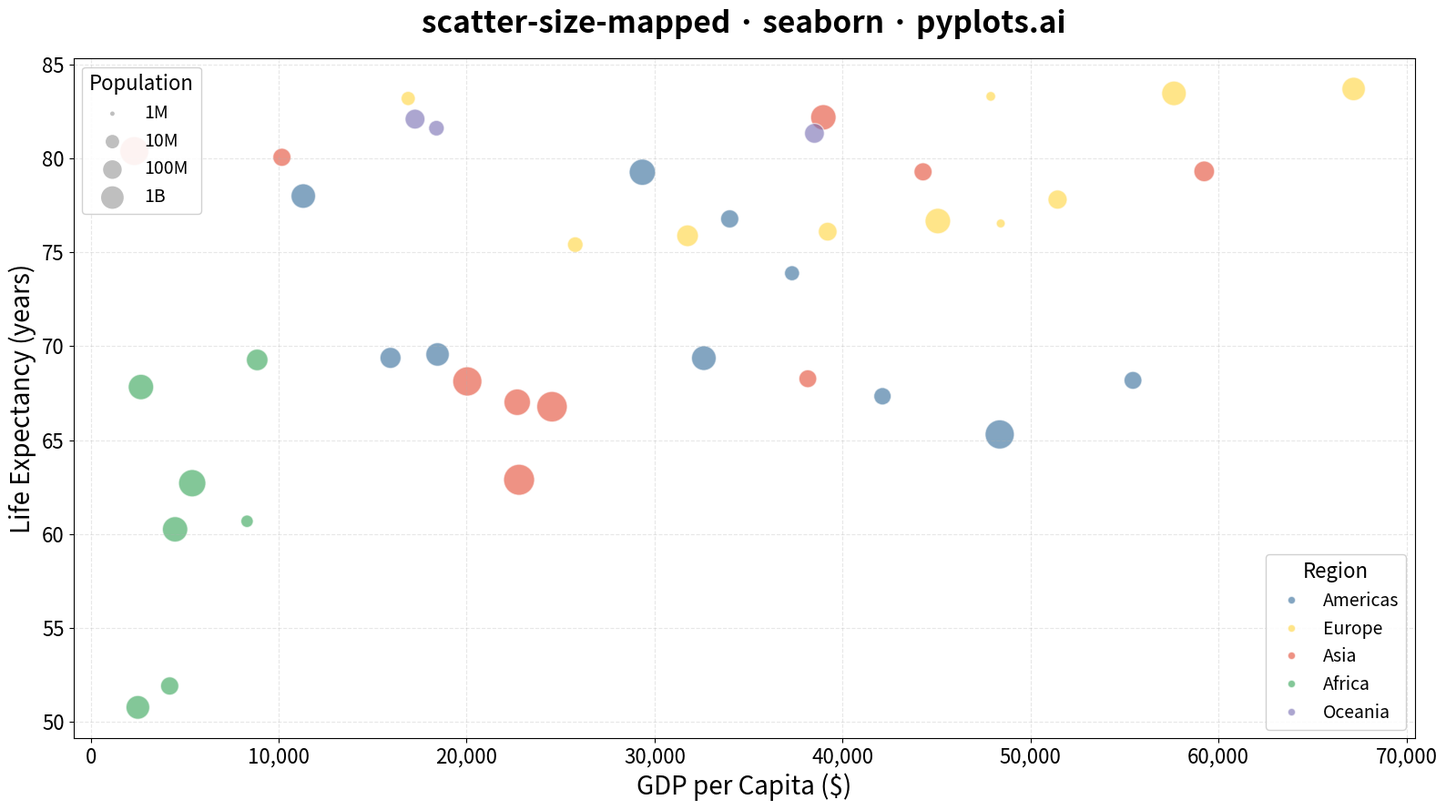

Generate this figure with matplotlib:
"""pyplots.ai
scatter-size-mapped: Bubble Chart
Library: seaborn | Python 3.13
Quality: pending | Created: 2025-12-27
"""

import matplotlib.pyplot as plt
import numpy as np
import pandas as pd
import seaborn as sns


# Data: Country economic indicators
np.random.seed(42)

regions = ["Americas", "Europe", "Asia", "Africa", "Oceania"]
region_colors = {
    "Americas": "#306998",
    "Europe": "#FFD43B",
    "Asia": "#E34A33",
    "Africa": "#31A354",
    "Oceania": "#756BB1",
}

# Generate 40 countries with realistic distributions per region
data = []
region_params = {
    "Americas": {"gdp_range": (8000, 65000), "life_range": (65, 80), "pop_range": (3e6, 350e6)},
    "Europe": {"gdp_range": (15000, 70000), "life_range": (75, 84), "pop_range": (1e6, 85e6)},
    "Asia": {"gdp_range": (2000, 60000), "life_range": (60, 85), "pop_range": (5e6, 1400e6)},
    "Africa": {"gdp_range": (1000, 15000), "life_range": (50, 75), "pop_range": (2e6, 220e6)},
    "Oceania": {"gdp_range": (10000, 55000), "life_range": (70, 83), "pop_range": (0.5e6, 26e6)},
}

n_per_region = [10, 10, 10, 7, 3]  # Total 40 countries

for region, n in zip(regions, n_per_region, strict=True):
    params = region_params[region]
    for _ in range(n):
        gdp = np.random.uniform(*params["gdp_range"])
        life = np.random.uniform(*params["life_range"])
        pop = np.exp(np.random.uniform(np.log(params["pop_range"][0]), np.log(params["pop_range"][1])))
        data.append({"GDP per Capita ($)": gdp, "Life Expectancy (years)": life, "Population": pop, "Region": region})

df = pd.DataFrame(data)

# Scale population for bubble size (log scale for better visibility)
df["size"] = np.log10(df["Population"]) * 40

# Plot
fig, ax = plt.subplots(figsize=(16, 9))

sns.scatterplot(
    data=df,
    x="GDP per Capita ($)",
    y="Life Expectancy (years)",
    size="size",
    sizes=(50, 600),
    hue="Region",
    palette=region_colors,
    alpha=0.6,
    ax=ax,
    legend="brief",
)

# Styling
ax.set_title("scatter-size-mapped \u00b7 seaborn \u00b7 pyplots.ai", fontsize=24, fontweight="bold", pad=20)
ax.set_xlabel("GDP per Capita ($)", fontsize=20)
ax.set_ylabel("Life Expectancy (years)", fontsize=20)
ax.tick_params(axis="both", labelsize=16)
ax.grid(True, alpha=0.3, linestyle="--")

# Format x-axis with thousands separator
ax.xaxis.set_major_formatter(plt.FuncFormatter(lambda x, p: f"{x:,.0f}"))

# Adjust legend - keep only region labels
handles, labels = ax.get_legend_handles_labels()
# Find region handles (skip the first 'size' label group)
region_handles = []
region_labels = []
for handle, label in zip(handles, labels, strict=False):
    if label in regions:
        region_handles.append(handle)
        region_labels.append(label)

# Create custom size legend handles
size_legend_pops = [1e6, 10e6, 100e6, 1e9]
size_legend_labels = ["1M", "10M", "100M", "1B"]

size_handles = []
for pop in size_legend_pops:
    size_val = np.log10(pop) * 40
    # Map to the scatter size range
    mapped_size = 50 + (size_val - df["size"].min()) / (df["size"].max() - df["size"].min()) * (600 - 50)
    h = ax.scatter([], [], s=mapped_size * 0.5, c="gray", alpha=0.5, edgecolors="none")
    size_handles.append(h)

# Create two legends
legend1 = ax.legend(
    region_handles, region_labels, title="Region", title_fontsize=16, fontsize=14, loc="lower right", framealpha=0.9
)
ax.add_artist(legend1)

legend2 = ax.legend(
    size_handles,
    size_legend_labels,
    title="Population",
    title_fontsize=16,
    fontsize=14,
    loc="upper left",
    framealpha=0.9,
)

plt.tight_layout()
plt.savefig("plot.png", dpi=300, bbox_inches="tight")
